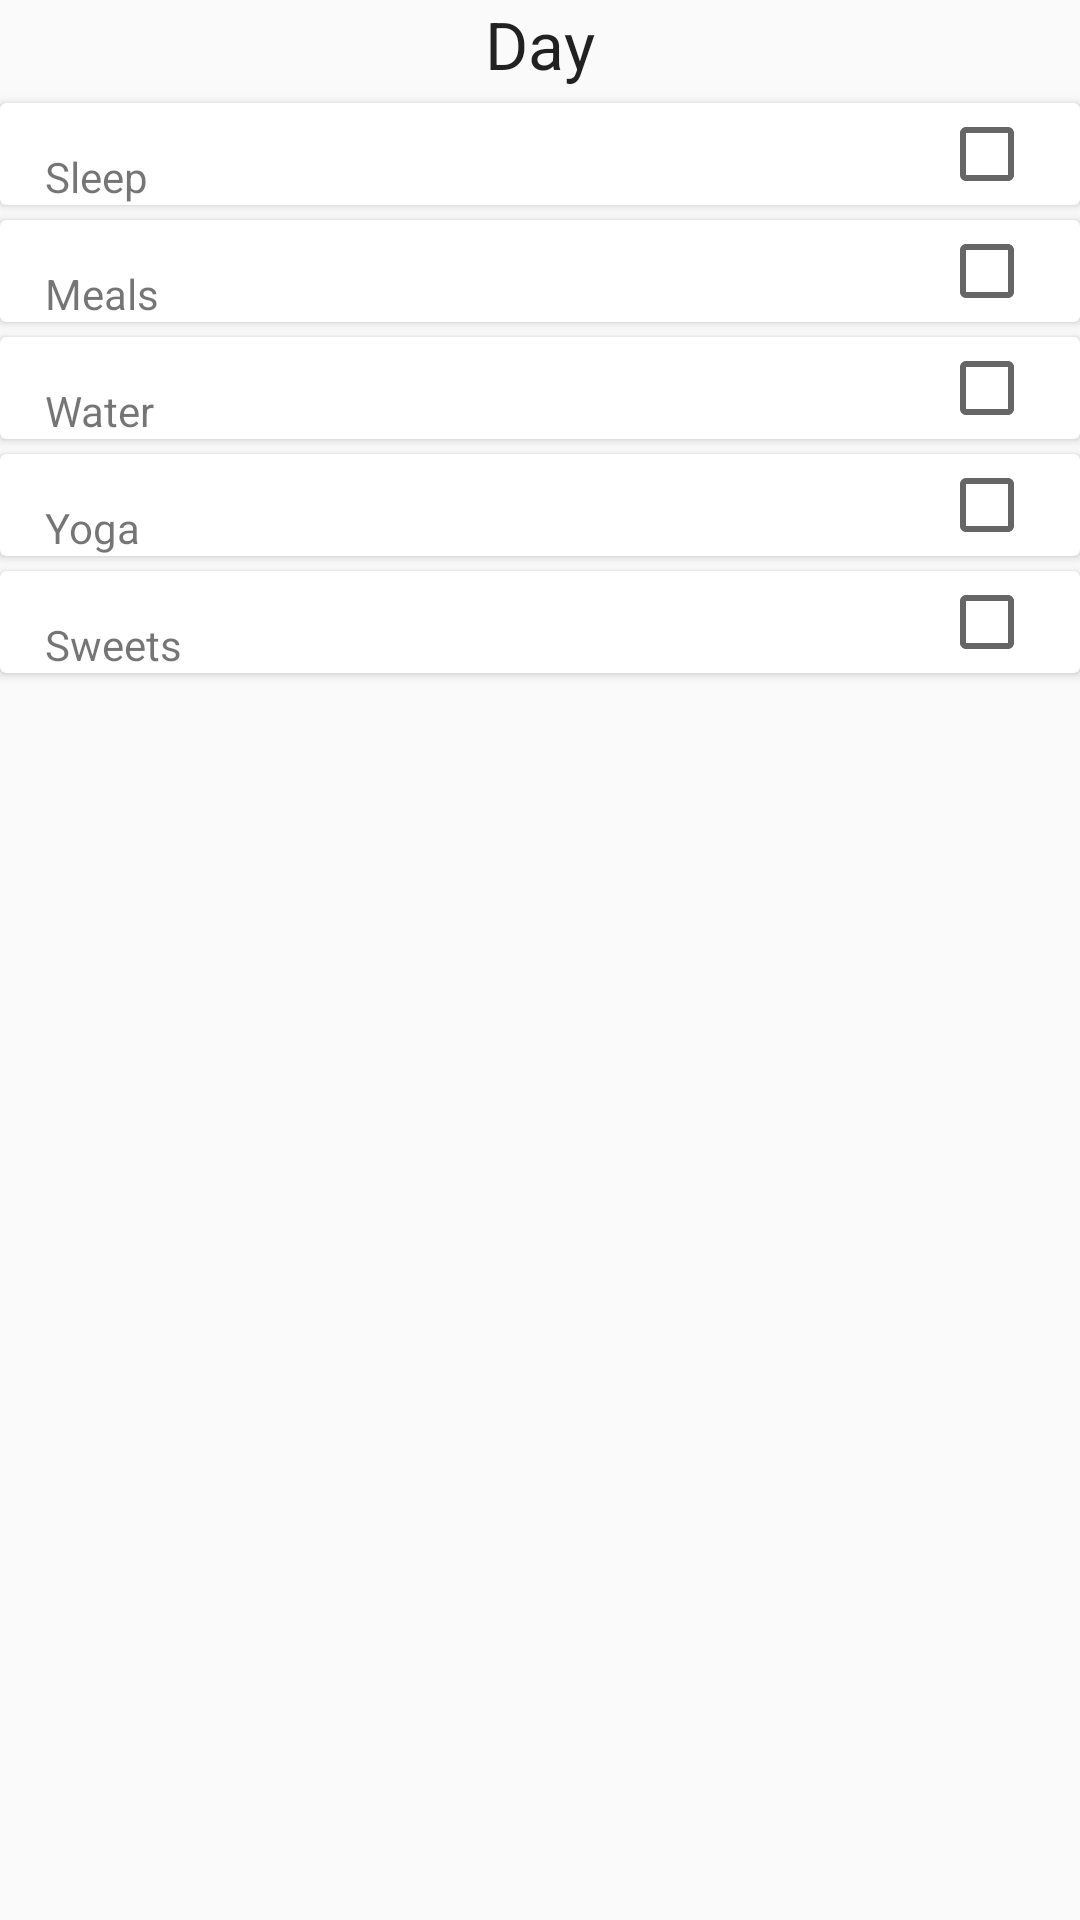

Produce the Android XML layout that renders to this screen, including the resource entries it uses.
<!-- AndroidManifest.xml: application theme AppTheme.NoActionBar -->
<!-- res/layout/fragment_goals_day.xml -->
<?xml version="1.0" encoding="utf-8"?>
<FrameLayout xmlns:android="http://schemas.android.com/apk/res/android"
    xmlns:tools="http://schemas.android.com/tools"
    android:layout_width="match_parent"
    android:layout_height="match_parent"
    tools:context=".ui.GoalsDay">

    <LinearLayout
        android:layout_width="match_parent"
        android:layout_height="match_parent"
        android:orientation="vertical">

        <FrameLayout
            android:layout_width="match_parent"
            android:layout_height="wrap_content">

            <TextView
                android:id="@+id/textView"
                android:layout_width="wrap_content"
                style="@style/TextAppearance.AppCompat.Large"
                android:layout_gravity="center"
                android:textAlignment="center"
                android:layout_height="wrap_content"
                android:text="Day" />
        </FrameLayout>

        <androidx.cardview.widget.CardView
            android:layout_width="match_parent"
            android:layout_height="wrap_content"
            android:elevation="20dp"
            android:layout_marginTop="5dp"
            android:layout_marginBottom="5dp">

            <TextView
                android:id="@+id/item_sleep_label"
                android:layout_width="wrap_content"
                android:layout_height="wrap_content"
                android:paddingStart="15dp"
                android:paddingTop="15dp"
                android:text="Sleep" />

            <CheckBox
                android:id="@+id/item_sleep_check"
                android:layout_width="wrap_content"
                android:layout_gravity="end"
                android:layout_height="wrap_content"
                android:paddingTop="15dp"
                android:paddingEnd="15dp"/>
        </androidx.cardview.widget.CardView>

        <androidx.cardview.widget.CardView
            android:layout_width="match_parent"
            android:layout_height="wrap_content"
            android:elevation="20dp"
            android:layout_marginBottom="5dp">

            <TextView
                android:id="@+id/item_meals_label"
                android:layout_width="wrap_content"
                android:layout_height="wrap_content"
                android:paddingStart="15dp"
                android:paddingTop="15dp"
                android:text="Meals" />

            <CheckBox
                android:id="@+id/item_meals_check"
                android:layout_width="wrap_content"
                android:layout_height="wrap_content"
                android:layout_gravity="end"
                android:paddingTop="15dp"
                android:paddingEnd="15dp" />
        </androidx.cardview.widget.CardView>
        <androidx.cardview.widget.CardView
            android:layout_width="match_parent"
            android:layout_height="wrap_content"
            android:elevation="20dp"
            android:layout_marginBottom="5dp">

            <TextView
                android:id="@+id/item_water_label"
                android:layout_width="wrap_content"
                android:layout_height="wrap_content"
                android:paddingStart="15dp"
                android:paddingTop="15dp"
                android:text="Water" />

            <CheckBox
                android:id="@+id/item_water_check"
                android:layout_width="wrap_content"
                android:layout_height="wrap_content"
                android:layout_gravity="end"
                android:paddingTop="15dp"
                android:paddingEnd="15dp" />
        </androidx.cardview.widget.CardView>
        <androidx.cardview.widget.CardView
            android:layout_width="match_parent"
            android:layout_height="wrap_content"
            android:elevation="20dp"
            android:layout_marginBottom="5dp">

            <TextView
                android:id="@+id/item_yoga_label"
                android:layout_width="wrap_content"
                android:layout_height="wrap_content"
                android:paddingStart="15dp"
                android:paddingTop="15dp"
                android:text="Yoga" />

            <CheckBox
                android:id="@+id/item_yoga_check"
                android:layout_width="wrap_content"
                android:layout_height="wrap_content"
                android:layout_gravity="end"
                android:paddingTop="15dp"
                android:paddingEnd="15dp" />
        </androidx.cardview.widget.CardView>
        <androidx.cardview.widget.CardView
            android:layout_width="match_parent"
            android:elevation="20dp"
            android:layout_height="wrap_content"
            android:layout_marginBottom="5dp">

            <TextView
                android:id="@+id/item_sweets_label"
                android:layout_width="wrap_content"
                android:layout_height="wrap_content"
                android:paddingStart="15dp"
                android:paddingTop="15dp"
                android:text="Sweets" />

            <CheckBox
                android:id="@+id/item_sweets_check"
                android:layout_width="wrap_content"
                android:layout_height="wrap_content"
                android:layout_gravity="end"
                android:paddingTop="15dp"
                android:paddingEnd="15dp" />
        </androidx.cardview.widget.CardView>
    </LinearLayout>
</FrameLayout>
<!-- resources referenced by this layout -->
<resources>
  <style name="AppTheme.NoActionBar">
          <item name="windowActionBar">false</item>
          <item name="windowNoTitle">true</item>
          <item name="android:title">""</item>
      </style>
</resources>
